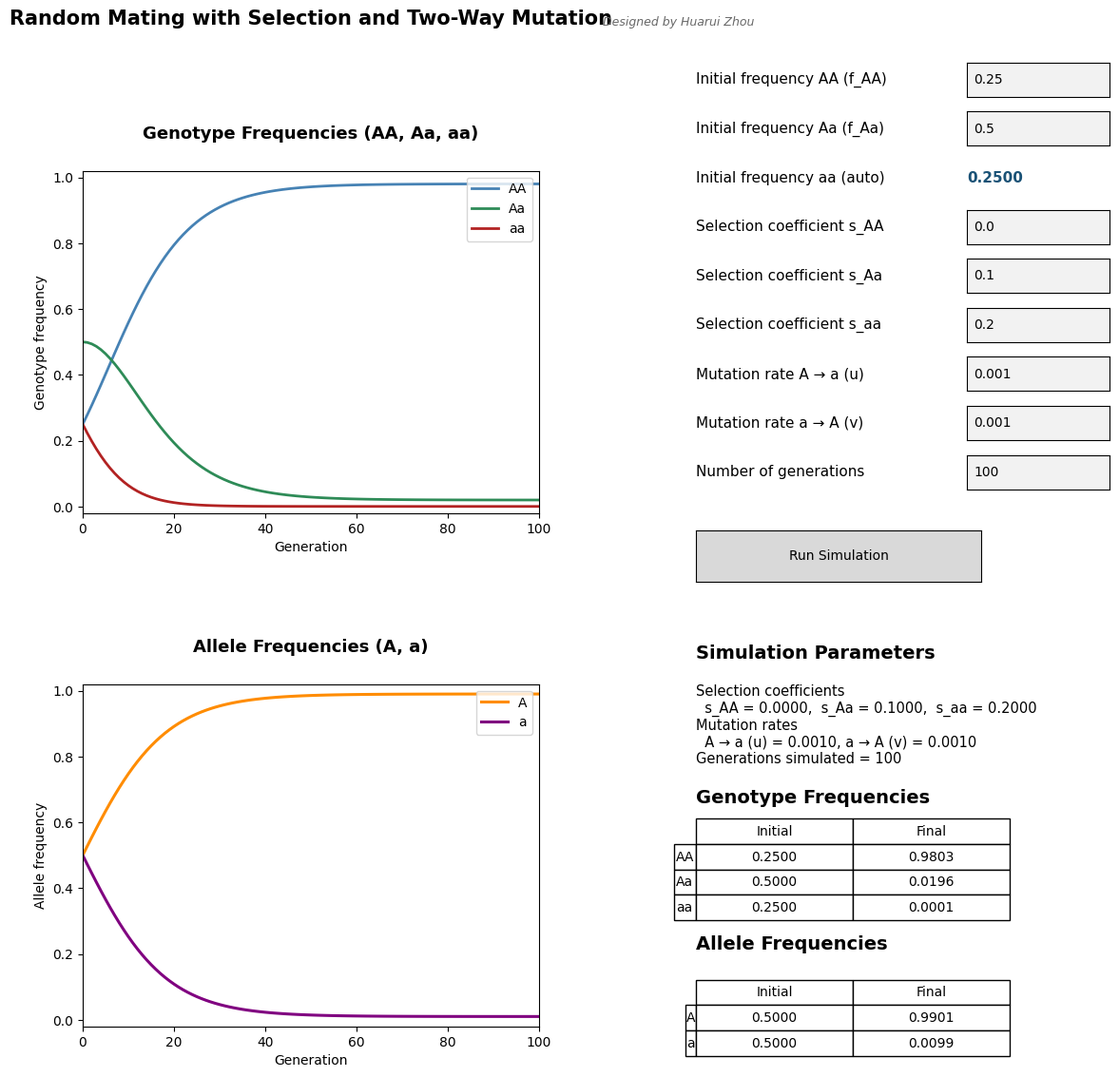

Reproduce this figure in Python.
"""
Interactive diploid random-mating model with viability selection
and two-way mutation (v3).

Life cycle in each generation
-----------------------------
1. Viability selection acts on the current zygote genotype frequencies.
2. Selected adults produce gametes.
3. Mutation occurs in the gametes:
       A -> a at rate u
       a -> A at rate v
4. Gametes unite at random, producing Hardy-Weinberg zygote frequencies
   in the next generation.

Selection coefficients are defined by
       w_AA = 1 - s_AA
       w_Aa = 1 - s_Aa
       w_aa = 1 - s_aa

Only f_AA and f_Aa are editable - f_aa is filled in automatically as
1 - f_AA - f_Aa (displayed, not an input box).

All parameters use plain number input boxes (no sliders) - type a value
and press Enter.

Run as a standalone script:
    python random_mating_selection_mutation_v3.py

Or in JupyterLab:
    %matplotlib widget
    # requires: pip install ipympl
    # then paste and run this script in a cell

Do not use the default inline backend if you want the controls to remain
interactive.
"""

import numpy as np
import matplotlib.pyplot as plt
from matplotlib.widgets import Button, TextBox

plt.rcParams["font.family"] = "Arial"


# ---------------------------------------------------------------------------
# Core model
# ---------------------------------------------------------------------------
def normalize_genotype_frequencies(f_AA, f_Aa, f_aa):
    """Normalize three nonnegative genotype frequencies so they sum to 1."""
    frequencies = np.array([f_AA, f_Aa, f_aa], dtype=float)
    frequencies = np.clip(frequencies, 0.0, None)
    total = frequencies.sum()
    if total <= 0:
        raise ValueError("At least one initial genotype frequency must be positive.")
    return frequencies / total


def simulate_random_mating(f_AA0, f_Aa0, f_aa0, s_AA, s_Aa, s_aa, u, v, generations):
    """
    Simulate genotype and allele-frequency dynamics.

    Returns
    -------
    genotype_history : ndarray, shape (generations + 1, 3)   columns AA, Aa, aa
    allele_history   : ndarray, shape (generations + 1, 2)   columns A, a
    mean_fitness_history : ndarray, shape (generations,)
    """
    genotype_history = np.zeros((generations + 1, 3), dtype=float)
    allele_history = np.zeros((generations + 1, 2), dtype=float)
    mean_fitness_history = np.zeros(generations, dtype=float)

    genotype_history[0] = normalize_genotype_frequencies(f_AA0, f_Aa0, f_aa0)

    w = np.array([max(0.0, 1.0 - s_AA), max(0.0, 1.0 - s_Aa), max(0.0, 1.0 - s_aa)])

    for t in range(generations + 1):
        f_AA, f_Aa, f_aa = genotype_history[t]
        p_A = f_AA + 0.5 * f_Aa
        p_a = f_aa + 0.5 * f_Aa
        allele_history[t] = [p_A, p_a]

        if t == generations:
            break

        weighted = genotype_history[t] * w
        mean_fitness = weighted.sum()
        mean_fitness_history[t] = mean_fitness

        if mean_fitness <= 0:
            raise ValueError(
                "All genotypes have zero fitness. "
                "At least one selection coefficient must be less than 1."
            )

        selected = weighted / mean_fitness
        selected_AA, selected_Aa, selected_aa = selected

        p_selected = selected_AA + 0.5 * selected_Aa
        p_mutated = p_selected * (1.0 - u) + (1.0 - p_selected) * v
        p_mutated = np.clip(p_mutated, 0.0, 1.0)
        q_mutated = 1.0 - p_mutated

        genotype_history[t + 1] = [p_mutated**2, 2.0 * p_mutated * q_mutated, q_mutated**2]

    return genotype_history, allele_history, mean_fitness_history


# ---------------------------------------------------------------------------
# Initial parameters
# ---------------------------------------------------------------------------
init_f_AA = 0.25
init_f_Aa = 0.50
# f_aa is auto-filled = 1 - f_AA - f_Aa = 0.25

init_s_AA = 0.00
init_s_Aa = 0.10
init_s_aa = 0.20

init_u = 0.001
init_v = 0.001
init_generations = 100

BOUNDS = {
    "f_AA": (0.0, 1.0),
    "f_Aa": (0.0, 1.0),
    "s_AA": (0.0, 1.0),
    "s_Aa": (0.0, 1.0),
    "s_aa": (0.0, 1.0),
    "u": (0.0, 0.5),
    "v": (0.0, 0.5),
    "generations": (1, 5000),
}

# ---------------------------------------------------------------------------
# Figure layout
# ---------------------------------------------------------------------------
fig = plt.figure(figsize=(15, 12))

fig.text(0.27, 0.975, "Random Mating with Selection and Two-Way Mutation",
          fontsize=15, fontweight="bold", ha="center", va="bottom")
fig.text(
    0.475, 0.975,
    "Designed by Huarui Zhou",
    fontsize=9,
    fontstyle="italic",
    ha="left",
    va="bottom",
    color="dimgray"
)

# left column: two 4:3 subplots
ax_genotypes = fig.add_axes([0.06, 0.55, 0.42, 0.30])
ax_alleles = fig.add_axes([0.06, 0.10, 0.42, 0.30])
ax_genotypes.set_box_aspect(3 / 4)
ax_alleles.set_box_aspect(3 / 4)

fig.text(0.27, 0.875, "Genotype Frequencies (AA, Aa, aa)",
          fontsize=13, fontweight="bold", ha="center", va="bottom")
fig.text(0.27, 0.425, "Allele Frequencies (A, a)",
          fontsize=13, fontweight="bold", ha="center", va="bottom")

for ax in (ax_genotypes, ax_alleles):
    ax.set_xlabel("Generation")
    ax.set_ylabel("Frequency")
    ax.set_ylim(-0.02, 1.02)

# ---------------------------------------------------------------------------
# Parameter controls (text boxes only, no sliders)
# ---------------------------------------------------------------------------
RX = 0.54
LABEL_W = 0.19

textbox_rows = [
    ("Initial frequency AA (f_AA)", "f_AA", init_f_AA, 0.93),
    ("Initial frequency Aa (f_Aa)", "f_Aa", init_f_Aa, 0.887),
    # f_aa is auto-filled - handled separately below (not a real textbox)
    ("Selection coefficient s_AA", "s_AA", init_s_AA, 0.801),
    ("Selection coefficient s_Aa", "s_Aa", init_s_Aa, 0.758),
    ("Selection coefficient s_aa", "s_aa", init_s_aa, 0.715),
    ("Mutation rate A \u2192 a (u)", "u", init_u, 0.672),
    ("Mutation rate a \u2192 A (v)", "v", init_v, 0.629),
    ("Number of generations", "generations", init_generations, 0.586),
]

textboxes = {}
for label_txt, key, init_val, y in textbox_rows:
    fig.text(RX, y, label_txt, fontsize=11, va="center")
    ax_t = fig.add_axes([RX + LABEL_W, y - 0.015, 0.10, 0.03])
    textboxes[key] = TextBox(ax_t, "", initial=str(init_val))

# auto-filled f_aa display (not an input)
fig.text(RX, 0.844, "Initial frequency aa (auto)", fontsize=11, va="center")
f_aa_display = fig.text(RX + LABEL_W, 0.844, "", fontsize=11, va="center",
                         fontweight="bold", color="#1a5276")


def clamp(value, lo, hi):
    return max(lo, min(hi, value))


def refresh_f_aa_display(event=None):
    try:
        f_AA_val = clamp(float(textboxes["f_AA"].text), *BOUNDS["f_AA"])
    except ValueError:
        f_AA_val = init_f_AA
    try:
        f_Aa_val = clamp(float(textboxes["f_Aa"].text), *BOUNDS["f_Aa"])
    except ValueError:
        f_Aa_val = init_f_Aa

    f_aa_val = max(0.0, 1.0 - f_AA_val - f_Aa_val)
    if f_AA_val + f_Aa_val > 1.0:
        f_aa_display.set_text(f"{f_aa_val:.4f}  (sum>1, auto-renorm.)")
    else:
        f_aa_display.set_text(f"{f_aa_val:.4f}")
    fig.canvas.draw_idle()


textboxes["f_AA"].on_submit(refresh_f_aa_display)
textboxes["f_Aa"].on_submit(refresh_f_aa_display)
refresh_f_aa_display()

ax_button = fig.add_axes([RX, 0.49, 0.20, 0.045])
button = Button(ax_button, "Run Simulation")

# ---------------------------------------------------------------------------
# Results panel: simulation parameters (text) + two comparison tables
# ---------------------------------------------------------------------------
title_params = fig.text(RX, 0.435, "Simulation Parameters", fontsize=14,
                         fontweight="bold", va="top")
body_params = fig.text(RX, 0.40, "", fontsize=10.5, va="top")

title_geno = fig.text(RX, 0.308, "Genotype Frequencies", fontsize=14,
                       fontweight="bold", va="top")
ax_table_geno = fig.add_axes([RX, 0.18, 0.22, 0.115])
ax_table_geno.axis("off")

title_allele = fig.text(RX, 0.18, "Allele Frequencies", fontsize=14,
                         fontweight="bold", va="top")
ax_table_allele = fig.add_axes([RX, 0.07, 0.22, 0.075])
ax_table_allele.axis("off")


# ---------------------------------------------------------------------------
# Main redraw
# ---------------------------------------------------------------------------
def run(event=None):
    try:
        f_AA0 = clamp(float(textboxes["f_AA"].text), *BOUNDS["f_AA"])
        f_Aa0 = clamp(float(textboxes["f_Aa"].text), *BOUNDS["f_Aa"])
        s_AA = clamp(float(textboxes["s_AA"].text), *BOUNDS["s_AA"])
        s_Aa = clamp(float(textboxes["s_Aa"].text), *BOUNDS["s_Aa"])
        s_aa = clamp(float(textboxes["s_aa"].text), *BOUNDS["s_aa"])
        u = clamp(float(textboxes["u"].text), *BOUNDS["u"])
        v = clamp(float(textboxes["v"].text), *BOUNDS["v"])
        generations = int(clamp(float(textboxes["generations"].text), *BOUNDS["generations"]))
    except ValueError:
        body_params.set_text("Error: please enter valid numbers in all fields.")
        fig.canvas.draw_idle()
        return

    f_aa0 = max(0.0, 1.0 - f_AA0 - f_Aa0)
    refresh_f_aa_display()

    try:
        genotype_history, allele_history, mean_fitness_history = simulate_random_mating(
            f_AA0=f_AA0, f_Aa0=f_Aa0, f_aa0=f_aa0,
            s_AA=s_AA, s_Aa=s_Aa, s_aa=s_aa,
            u=u, v=v, generations=generations,
        )
    except ValueError as error:
        body_params.set_text(f"Error:\n{error}")
        fig.canvas.draw_idle()
        return

    x = np.arange(generations + 1)

    # ---------------- genotype frequency plot ----------------
    ax_genotypes.cla()
    ax_genotypes.set_box_aspect(3 / 4)
    ax_genotypes.plot(x, genotype_history[:, 0], linewidth=2.0, color="steelblue", label="AA")
    ax_genotypes.plot(x, genotype_history[:, 1], linewidth=2.0, color="seagreen", label="Aa")
    ax_genotypes.plot(x, genotype_history[:, 2], linewidth=2.0, color="firebrick", label="aa")
    ax_genotypes.set_xlabel("Generation")
    ax_genotypes.set_ylabel("Genotype frequency")
    ax_genotypes.set_xlim(0, generations)
    ax_genotypes.set_ylim(-0.02, 1.02)
    ax_genotypes.legend(loc="upper right", fontsize=10)

    # ---------------- allele frequency plot ----------------
    ax_alleles.cla()
    ax_alleles.set_box_aspect(3 / 4)
    ax_alleles.plot(x, allele_history[:, 0], linewidth=2.2, color="darkorange", label="A")
    ax_alleles.plot(x, allele_history[:, 1], linewidth=2.2, color="purple", label="a")
    ax_alleles.set_xlabel("Generation")
    ax_alleles.set_ylabel("Allele frequency")
    ax_alleles.set_xlim(0, generations)
    ax_alleles.set_ylim(-0.02, 1.02)
    ax_alleles.legend(loc="upper right", fontsize=10)

    # ---------------- results panel: simulation parameters ----------------

    body_params.set_text(
        f"Selection coefficients\n"
        f"  s_AA = {s_AA:.4f},  s_Aa = {s_Aa:.4f},  s_aa = {s_aa:.4f} \n"
        f"Mutation rates\n"
        f"  A \u2192 a (u) = {u:.4f}, a \u2192 A (v) = {v:.4f}\n"
        f"Generations simulated = {generations}"
    )

    # ---------------- results panel: genotype frequency table ----------------
    ax_table_geno.cla()
    ax_table_geno.axis("off")
    geno_init = genotype_history[0]
    geno_final = genotype_history[-1]
    tbl_geno = ax_table_geno.table(
        cellText=[
            [f"{geno_init[0]:.4f}", f"{geno_final[0]:.4f}"],
            [f"{geno_init[1]:.4f}", f"{geno_final[1]:.4f}"],
            [f"{geno_init[2]:.4f}", f"{geno_final[2]:.4f}"],
        ],
        rowLabels=["AA", "Aa", "aa"],
        colLabels=["Initial", "Final"],
        cellLoc="center",
        loc="center",
    )
    tbl_geno.auto_set_font_size(False)
    tbl_geno.set_fontsize(10)
    tbl_geno.scale(1.0, 1.6)

    # ---------------- results panel: allele frequency table ----------------
    ax_table_allele.cla()
    ax_table_allele.axis("off")
    allele_init = allele_history[0]
    allele_final = allele_history[-1]
    tbl_allele = ax_table_allele.table(
        cellText=[
            [f"{allele_init[0]:.4f}", f"{allele_final[0]:.4f}"],
            [f"{allele_init[1]:.4f}", f"{allele_final[1]:.4f}"],
        ],
        rowLabels=["A", "a"],
        colLabels=["Initial", "Final"],
        cellLoc="center",
        loc="center",
    )
    tbl_allele.auto_set_font_size(False)
    tbl_allele.set_fontsize(10)
    tbl_allele.scale(1.0, 1.6)

    fig.canvas.draw_idle()


button.on_clicked(run)
run(None)

plt.show()
